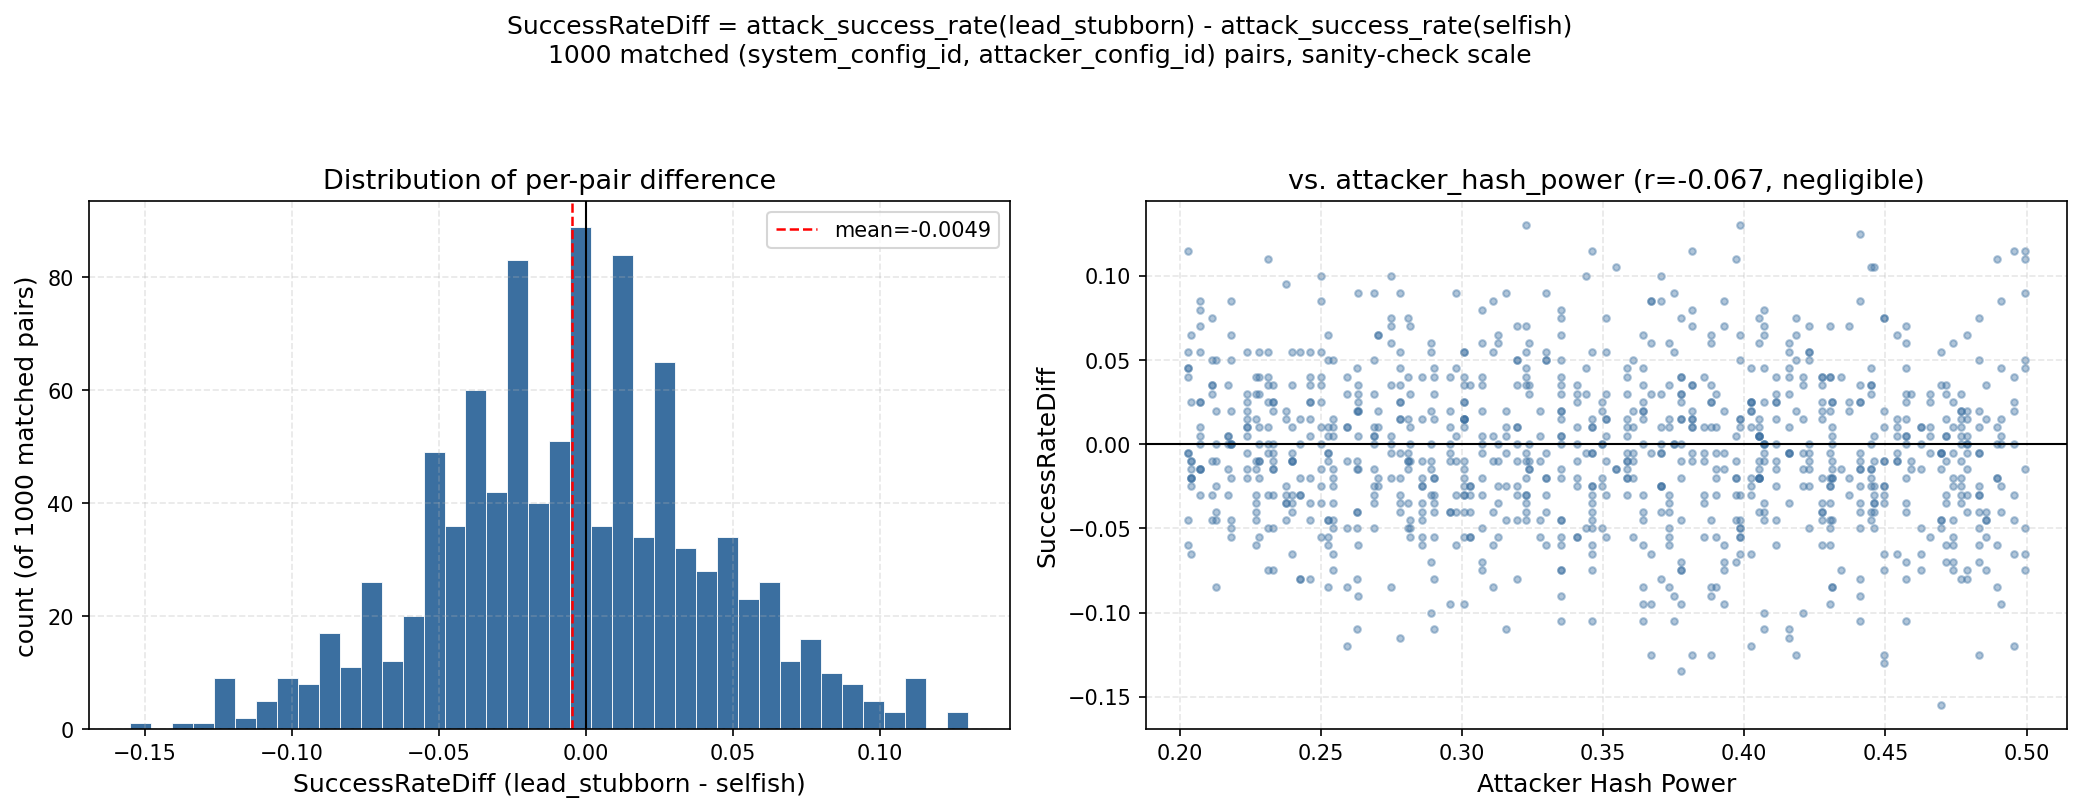

Values plotted in this chart, from the file beside it:
config_id, system_config_id, attacker_config_id, attacker_hash_power, attack_success_rate_selfish, attack_success_rate_lead_stubborn, diff
100404, 172, 4, 0.2628, 0.335, 0.325, -0.01
100574, 172, 74, 0.4831, 0.685, 0.655, -0.03
100891, 172, 91, 0.397, 0.59, 0.57, -0.02
10111, 21, 11, 0.3777, 0.55, 0.475, -0.075
101522, 213, 22, 0.2426, 0.315, 0.285, -0.03
101737, 213, 37, 0.4696, 0.705, 0.55, -0.155
101955, 213, 55, 0.3277, 0.48, 0.47, -0.01
102061, 177, 61, 0.307, 0.405, 0.41, 0.005
102310, 177, 10, 0.4738, 0.645, 0.64, -0.005
102822, 177, 22, 0.2426, 0.32, 0.29, -0.03
103093, 100, 93, 0.278, 0.41, 0.295, -0.115
103198, 100, 98, 0.2173, 0.29, 0.275, -0.015
103433, 100, 33, 0.2594, 0.315, 0.355, 0.04
103703, 100, 3, 0.4053, 0.54, 0.545, 0.005
10375, 21, 75, 0.2526, 0.38, 0.295, -0.085
104082, 216, 82, 0.3128, 0.39, 0.45, 0.06
104128, 216, 28, 0.4305, 0.645, 0.55, -0.095
104320, 216, 20, 0.2461, 0.32, 0.325, 0.005
104560, 216, 60, 0.2892, 0.41, 0.41, 0.0
104638, 216, 38, 0.351, 0.455, 0.46, 0.005
104739, 216, 39, 0.479, 0.64, 0.64, 0.0
105010, 98, 10, 0.4738, 0.635, 0.695, 0.06
105258, 98, 58, 0.3409, 0.485, 0.46, -0.025
105328, 98, 28, 0.4305, 0.62, 0.6, -0.02
105689, 98, 89, 0.2129, 0.335, 0.29, -0.045
106061, 208, 61, 0.307, 0.385, 0.42, 0.035
106394, 208, 94, 0.2858, 0.425, 0.415, -0.01
106401, 208, 1, 0.3858, 0.585, 0.555, -0.03
10657, 21, 57, 0.2282, 0.27, 0.325, 0.055
106907, 208, 7, 0.4658, 0.6, 0.61, 0.01
107299, 219, 99, 0.3227, 0.49, 0.48, -0.01
107403, 219, 3, 0.4053, 0.58, 0.56, -0.02
107569, 219, 69, 0.2071, 0.265, 0.29, 0.025
107630, 219, 30, 0.204, 0.195, 0.26, 0.065
107969, 219, 69, 0.2071, 0.255, 0.255, 0.0
108044, 185, 44, 0.3297, 0.385, 0.475, 0.09
108200, 185, 100, 0.4159, 0.57, 0.615, 0.045
108340, 185, 40, 0.2501, 0.31, 0.365, 0.055
108958, 185, 58, 0.3409, 0.455, 0.455, 0.0
109168, 37, 68, 0.3706, 0.515, 0.49, -0.025
109461, 37, 61, 0.307, 0.42, 0.415, -0.005
109712, 37, 12, 0.3985, 0.575, 0.59, 0.015
109809, 37, 9, 0.2332, 0.325, 0.345, 0.02
110014, 43, 14, 0.4312, 0.635, 0.625, -0.01
110115, 43, 15, 0.2809, 0.35, 0.345, -0.005
110261, 43, 61, 0.307, 0.38, 0.38, 0.0
110336, 43, 36, 0.3461, 0.54, 0.505, -0.035
110511, 43, 11, 0.3777, 0.48, 0.555, 0.075
110802, 43, 2, 0.2959, 0.36, 0.4, 0.04
110942, 43, 42, 0.2545, 0.37, 0.305, -0.065
111188, 134, 88, 0.423, 0.595, 0.59, -0.005
111760, 134, 60, 0.2892, 0.355, 0.375, 0.02
111955, 134, 55, 0.3277, 0.485, 0.44, -0.045
112002, 68, 2, 0.2959, 0.315, 0.335, 0.02
112106, 68, 6, 0.4911, 0.63, 0.675, 0.045
112214, 68, 14, 0.4312, 0.57, 0.595, 0.025
112469, 68, 69, 0.2071, 0.265, 0.25, -0.015
112601, 68, 1, 0.3858, 0.485, 0.525, 0.04
112839, 68, 39, 0.479, 0.685, 0.655, -0.03
113040, 53, 40, 0.2501, 0.335, 0.28, -0.055
... 940 more rows
